pico-8 play session: hold ← + tap ❎

[t = 8 s] hold ← ~8s, tap ❎ ~14×
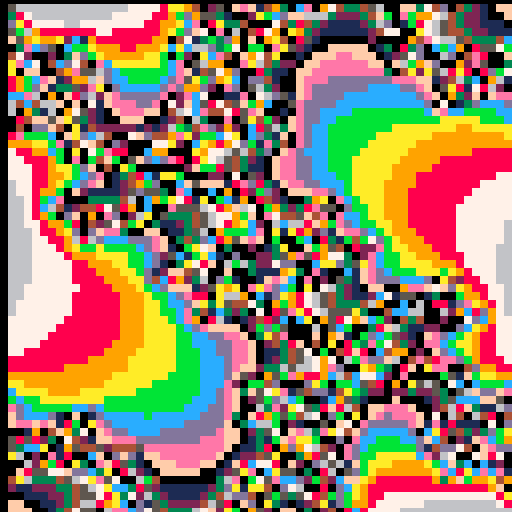

pico-8 cartridge
version 42
__lua__
max_iter=48
s=2
cx=0
cy=0.75
stage=1
x=0
function julia(z1,z2)
    local z={z1,z2}
    local n=0
    while((z[1]*z[1]+z[2]*z[2])<=4 and n<max_iter) do
        tempZx=z[1]*z[1]-z[2]*z[2]+cx
        z[2]=z[1]*z[2]*2+cy
        z[1]=tempZx
        n+=1
    end
    return n
end

function _update()
    s*=0.9
    x+=0.0005
    -- cx+=0.01
    -- if(flr(stage)==1)then
    --     cy+=0.05
    -- elseif(flr(stage)==2)then
    --     cy-=0.05
    --     cx+=0.05
    -- elseif(flr(stage)==3)then
    --     cx-=0.05
    -- end
    -- stage+=0.025
end

function hex(value)
	result=tostr(value,true)
	result=sub(result,6,6)
    -- printh(result,"loggg.txt")
	return result
end

function _draw()
    cls()
    local rs = -1.5
    local re = 1.5
    local is = -1
    local ie = 1
    -- for i=-1,1,0.5 do
    --     for j=-1,1,0.5 do
    for i=1,63,1 do
        for j=1,127,2 do
            local z1=rs + ((i+31)*0.0078) * (re - rs)
            local z2=is + (j*0.0078) * (ie - is)
            n=julia(z1*s+x,z2*s)
            local color = hex(n%16)
            poke(0x6000+j*0x40+i,"0x"..color..color)
            poke(0x6000+(j+1)*0x40+i,"0x"..color..color)
            -- pset(i,j,color)
            -- pset(i,128-j,color)
            -- print(j/128)
            -- print(c1.." "..c2.." "..n.." "..color.." "..i.." "..j)
        end
    end
end
__gfx__
00000000000000000000000000000000000000000000000000000000000000000000000000000000000000000000000000000000000000000000000000000000
00000000000000000000000000000000000000000000000000000000000000000000000000000000000000000000000000000000000000000000000000000000
00700700000000000000000000000000000000000000000000000000000000000000000000000000000000000000000000000000000000000000000000000000
00077000000000000000000000000000000000000000000000000000000000000000000000000000000000000000000000000000000000000000000000000000
00077000000000000000000000000000000000000000000000000000000000000000000000000000000000000000000000000000000000000000000000000000
00700700000000000000000000000000000000000000000000000000000000000000000000000000000000000000000000000000000000000000000000000000
